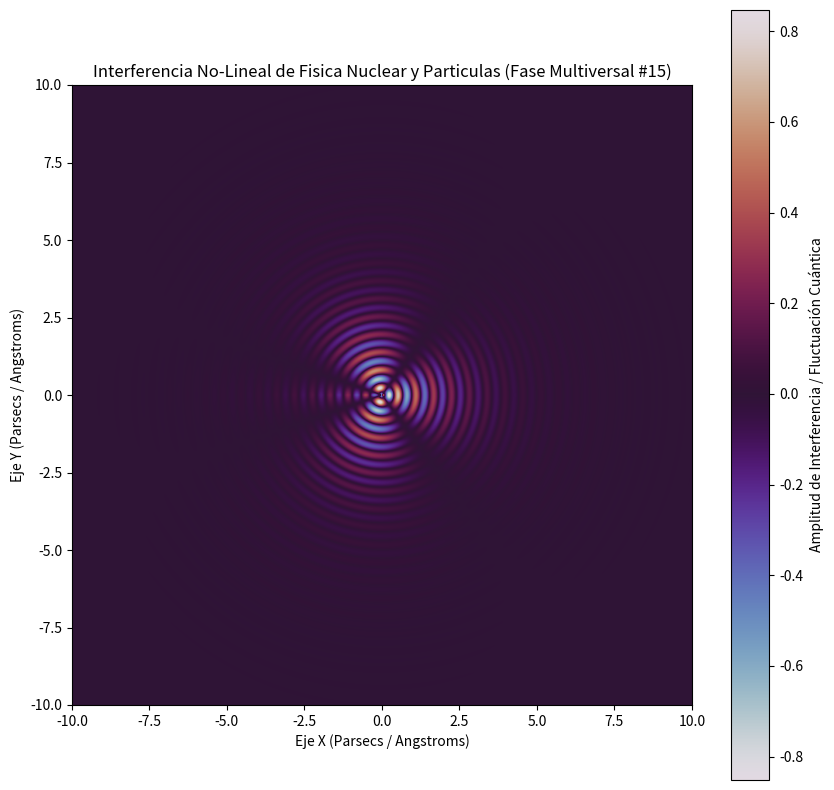

Python code for this plot:
%matplotlib inline
# Simulación Multiversal: Fisica Nuclear y Particulas - Variante 15
import numpy as np
import matplotlib.pyplot as plt

# Parámetros Físicos No-Lineales
omega_1 = 10.913
omega_2 = 1.676
lambda_decay = 0.658
phase_shift = 2.093

x = np.linspace(-10, 10, 800)
y = np.linspace(-10, 10, 800)
X, Y = np.meshgrid(x, y)

# Dinámica de Fluidos / Campos Tensor-Escalares (Fase Multiversal)
R = np.sqrt(X**2 + Y**2) + 1e-5
Z = (np.sin(omega_1 * R + phase_shift) * np.cos(omega_2 * np.arctan2(Y, X))) * np.exp(-lambda_decay * R)

plt.figure(figsize=(10, 10))
plt.imshow(Z, cmap='twilight', extent=[-10, 10, -10, 10], origin='lower')
plt.colorbar(label='Amplitud de Interferencia / Fluctuación Cuántica')
plt.title(r'Interferencia No-Lineal de Fisica Nuclear y Particulas (Fase Multiversal #15)')
plt.xlabel('Eje X (Parsecs / Angstroms)')
plt.ylabel('Eje Y (Parsecs / Angstroms)')
plt.show()
